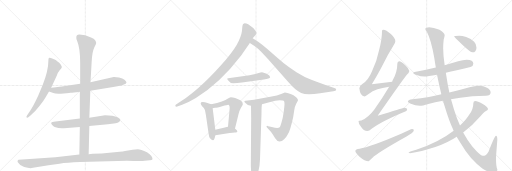
t = 0.00 s
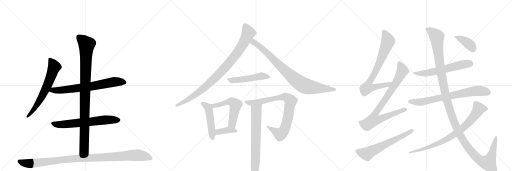
t = 3.56 s
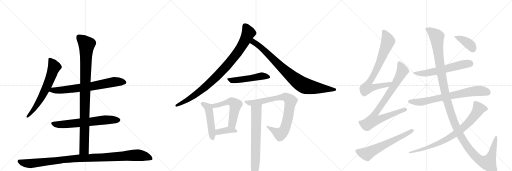
t = 7.13 s
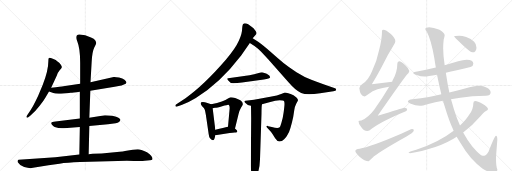
t = 10.69 s
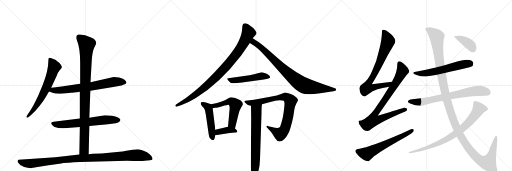
t = 14.26 s
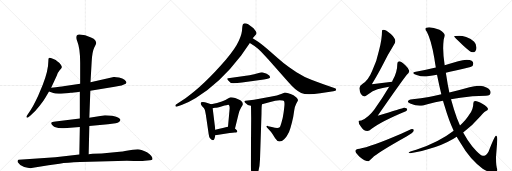
t = 17.82 s

The animated SVG that drew these frames (rendered in a browser with its animation timeline set to each time). Animation: 21 CSS @keyframes rules; one cycle of 17.82 s.

<svg version="1.1" viewBox="0 0 3072 1024" xmlns="http://www.w3.org/2000/svg">
  <g stroke="lightgray" stroke-dasharray="1,1" stroke-width="1" transform="scale(4, 4)">
    <line x1="0" y1="0" x2="256" y2="256"></line>
    <line x1="256" y1="0" x2="0" y2="256"></line>
    <line x1="128" y1="0" x2="128" y2="256"></line>
    <line x1="0" y1="128" x2="256" y2="128"></line>
    <line x1="256" y1="0" x2="512" y2="256"></line>
    <line x1="512" y1="0" x2="256" y2="256"></line>
    <line x1="384" y1="0" x2="384" y2="256"></line>
    <line x1="256" y1="128" x2="512" y2="128"></line>
    <line x1="512" y1="0" x2="768" y2="256"></line>
    <line x1="768" y1="0" x2="512" y2="256"></line>
    <line x1="640" y1="0" x2="640" y2="256"></line>
    <line x1="512" y1="128" x2="768" y2="128"></line>
  </g>
<g transform="scale(1, -1) translate(0, -850)">
   <style type="text/css">
    @keyframes keyframes0 {
      from {
       stroke: black;
       stroke-dashoffset: 654;
       stroke-width: 128;
       }
       68% {
       animation-timing-function: step-end;
       stroke: black;
       stroke-dashoffset: 0;
       stroke-width: 128;
       }
       to {
       stroke: black;
       stroke-width: 1024;
       }
       }
       #make-me-a-hanzi-animation-0 {
         animation: keyframes0 0.782227s both;
         animation-delay: 0.000000s;
         animation-timing-function: linear;
       }
    @keyframes keyframes1 {
      from {
       stroke: black;
       stroke-dashoffset: 709;
       stroke-width: 128;
       }
       70% {
       animation-timing-function: step-end;
       stroke: black;
       stroke-dashoffset: 0;
       stroke-width: 128;
       }
       to {
       stroke: black;
       stroke-width: 1024;
       }
       }
       #make-me-a-hanzi-animation-1 {
         animation: keyframes1 0.826986s both;
         animation-delay: 0.782227s;
         animation-timing-function: linear;
       }
    @keyframes keyframes2 {
      from {
       stroke: black;
       stroke-dashoffset: 652;
       stroke-width: 128;
       }
       68% {
       animation-timing-function: step-end;
       stroke: black;
       stroke-dashoffset: 0;
       stroke-width: 128;
       }
       to {
       stroke: black;
       stroke-width: 1024;
       }
       }
       #make-me-a-hanzi-animation-2 {
         animation: keyframes2 0.780599s both;
         animation-delay: 1.609212s;
         animation-timing-function: linear;
       }
    @keyframes keyframes3 {
      from {
       stroke: black;
       stroke-dashoffset: 983;
       stroke-width: 128;
       }
       76% {
       animation-timing-function: step-end;
       stroke: black;
       stroke-dashoffset: 0;
       stroke-width: 128;
       }
       to {
       stroke: black;
       stroke-width: 1024;
       }
       }
       #make-me-a-hanzi-animation-3 {
         animation: keyframes3 1.049967s both;
         animation-delay: 2.389811s;
         animation-timing-function: linear;
       }
    @keyframes keyframes4 {
      from {
       stroke: black;
       stroke-dashoffset: 1057;
       stroke-width: 128;
       }
       77% {
       animation-timing-function: step-end;
       stroke: black;
       stroke-dashoffset: 0;
       stroke-width: 128;
       }
       to {
       stroke: black;
       stroke-width: 1024;
       }
       }
       #make-me-a-hanzi-animation-4 {
         animation: keyframes4 1.110189s both;
         animation-delay: 3.439779s;
         animation-timing-function: linear;
       }
    @keyframes keyframes5 {
      from {
       stroke: black;
       stroke-dashoffset: 930;
       stroke-width: 128;
       }
       75% {
       animation-timing-function: step-end;
       stroke: black;
       stroke-dashoffset: 0;
       stroke-width: 128;
       }
       to {
       stroke: black;
       stroke-width: 1024;
       }
       }
       #make-me-a-hanzi-animation-5 {
         animation: keyframes5 1.006836s both;
         animation-delay: 4.549967s;
         animation-timing-function: linear;
       }
    @keyframes keyframes6 {
      from {
       stroke: black;
       stroke-dashoffset: 858;
       stroke-width: 128;
       }
       74% {
       animation-timing-function: step-end;
       stroke: black;
       stroke-dashoffset: 0;
       stroke-width: 128;
       }
       to {
       stroke: black;
       stroke-width: 1024;
       }
       }
       #make-me-a-hanzi-animation-6 {
         animation: keyframes6 0.948242s both;
         animation-delay: 5.556803s;
         animation-timing-function: linear;
       }
    @keyframes keyframes7 {
      from {
       stroke: black;
       stroke-dashoffset: 504;
       stroke-width: 128;
       }
       62% {
       animation-timing-function: step-end;
       stroke: black;
       stroke-dashoffset: 0;
       stroke-width: 128;
       }
       to {
       stroke: black;
       stroke-width: 1024;
       }
       }
       #make-me-a-hanzi-animation-7 {
         animation: keyframes7 0.660156s both;
         animation-delay: 6.505046s;
         animation-timing-function: linear;
       }
    @keyframes keyframes8 {
      from {
       stroke: black;
       stroke-dashoffset: 488;
       stroke-width: 128;
       }
       61% {
       animation-timing-function: step-end;
       stroke: black;
       stroke-dashoffset: 0;
       stroke-width: 128;
       }
       to {
       stroke: black;
       stroke-width: 1024;
       }
       }
       #make-me-a-hanzi-animation-8 {
         animation: keyframes8 0.647135s both;
         animation-delay: 7.165202s;
         animation-timing-function: linear;
       }
    @keyframes keyframes9 {
      from {
       stroke: black;
       stroke-dashoffset: 540;
       stroke-width: 128;
       }
       64% {
       animation-timing-function: step-end;
       stroke: black;
       stroke-dashoffset: 0;
       stroke-width: 128;
       }
       to {
       stroke: black;
       stroke-width: 1024;
       }
       }
       #make-me-a-hanzi-animation-9 {
         animation: keyframes9 0.689453s both;
         animation-delay: 7.812337s;
         animation-timing-function: linear;
       }
    @keyframes keyframes10 {
      from {
       stroke: black;
       stroke-dashoffset: 384;
       stroke-width: 128;
       }
       56% {
       animation-timing-function: step-end;
       stroke: black;
       stroke-dashoffset: 0;
       stroke-width: 128;
       }
       to {
       stroke: black;
       stroke-width: 1024;
       }
       }
       #make-me-a-hanzi-animation-10 {
         animation: keyframes10 0.562500s both;
         animation-delay: 8.501790s;
         animation-timing-function: linear;
       }
    @keyframes keyframes11 {
      from {
       stroke: black;
       stroke-dashoffset: 838;
       stroke-width: 128;
       }
       73% {
       animation-timing-function: step-end;
       stroke: black;
       stroke-dashoffset: 0;
       stroke-width: 128;
       }
       to {
       stroke: black;
       stroke-width: 1024;
       }
       }
       #make-me-a-hanzi-animation-11 {
         animation: keyframes11 0.931966s both;
         animation-delay: 9.064290s;
         animation-timing-function: linear;
       }
    @keyframes keyframes12 {
      from {
       stroke: black;
       stroke-dashoffset: 703;
       stroke-width: 128;
       }
       70% {
       animation-timing-function: step-end;
       stroke: black;
       stroke-dashoffset: 0;
       stroke-width: 128;
       }
       to {
       stroke: black;
       stroke-width: 1024;
       }
       }
       #make-me-a-hanzi-animation-12 {
         animation: keyframes12 0.822103s both;
         animation-delay: 9.996257s;
         animation-timing-function: linear;
       }
    @keyframes keyframes13 {
      from {
       stroke: black;
       stroke-dashoffset: 779;
       stroke-width: 128;
       }
       72% {
       animation-timing-function: step-end;
       stroke: black;
       stroke-dashoffset: 0;
       stroke-width: 128;
       }
       to {
       stroke: black;
       stroke-width: 1024;
       }
       }
       #make-me-a-hanzi-animation-13 {
         animation: keyframes13 0.883952s both;
         animation-delay: 10.818359s;
         animation-timing-function: linear;
       }
    @keyframes keyframes14 {
      from {
       stroke: black;
       stroke-dashoffset: 859;
       stroke-width: 128;
       }
       74% {
       animation-timing-function: step-end;
       stroke: black;
       stroke-dashoffset: 0;
       stroke-width: 128;
       }
       to {
       stroke: black;
       stroke-width: 1024;
       }
       }
       #make-me-a-hanzi-animation-14 {
         animation: keyframes14 0.949056s both;
         animation-delay: 11.702311s;
         animation-timing-function: linear;
       }
    @keyframes keyframes15 {
      from {
       stroke: black;
       stroke-dashoffset: 623;
       stroke-width: 128;
       }
       67% {
       animation-timing-function: step-end;
       stroke: black;
       stroke-dashoffset: 0;
       stroke-width: 128;
       }
       to {
       stroke: black;
       stroke-width: 1024;
       }
       }
       #make-me-a-hanzi-animation-15 {
         animation: keyframes15 0.756999s both;
         animation-delay: 12.651367s;
         animation-timing-function: linear;
       }
    @keyframes keyframes16 {
      from {
       stroke: black;
       stroke-dashoffset: 597;
       stroke-width: 128;
       }
       66% {
       animation-timing-function: step-end;
       stroke: black;
       stroke-dashoffset: 0;
       stroke-width: 128;
       }
       to {
       stroke: black;
       stroke-width: 1024;
       }
       }
       #make-me-a-hanzi-animation-16 {
         animation: keyframes16 0.735840s both;
         animation-delay: 13.408366s;
         animation-timing-function: linear;
       }
    @keyframes keyframes17 {
      from {
       stroke: black;
       stroke-dashoffset: 735;
       stroke-width: 128;
       }
       71% {
       animation-timing-function: step-end;
       stroke: black;
       stroke-dashoffset: 0;
       stroke-width: 128;
       }
       to {
       stroke: black;
       stroke-width: 1024;
       }
       }
       #make-me-a-hanzi-animation-17 {
         animation: keyframes17 0.848145s both;
         animation-delay: 14.144206s;
         animation-timing-function: linear;
       }
    @keyframes keyframes18 {
      from {
       stroke: black;
       stroke-dashoffset: 1352;
       stroke-width: 128;
       }
       81% {
       animation-timing-function: step-end;
       stroke: black;
       stroke-dashoffset: 0;
       stroke-width: 128;
       }
       to {
       stroke: black;
       stroke-width: 1024;
       }
       }
       #make-me-a-hanzi-animation-18 {
         animation: keyframes18 1.350260s both;
         animation-delay: 14.992350s;
         animation-timing-function: linear;
       }
    @keyframes keyframes19 {
      from {
       stroke: black;
       stroke-dashoffset: 805;
       stroke-width: 128;
       }
       72% {
       animation-timing-function: step-end;
       stroke: black;
       stroke-dashoffset: 0;
       stroke-width: 128;
       }
       to {
       stroke: black;
       stroke-width: 1024;
       }
       }
       #make-me-a-hanzi-animation-19 {
         animation: keyframes19 0.905111s both;
         animation-delay: 16.342611s;
         animation-timing-function: linear;
       }
    @keyframes keyframes20 {
      from {
       stroke: black;
       stroke-dashoffset: 395;
       stroke-width: 128;
       }
       56% {
       animation-timing-function: step-end;
       stroke: black;
       stroke-dashoffset: 0;
       stroke-width: 128;
       }
       to {
       stroke: black;
       stroke-width: 1024;
       }
       }
       #make-me-a-hanzi-animation-20 {
         animation: keyframes20 0.571452s both;
         animation-delay: 17.247721s;
         animation-timing-function: linear;
       }
</style>
<path d="M 307 325 L 341 398 Q 347 416 358 429 Q 370 441 371 447 Q 372 452 364 464 Q 356 475 345 482 Q 338 491 317 499 Q 297 506 293 503 Q 290 500 290 482 Q 290 427 256 341 L 229 276 Q 195 202 170 170 L 162 158 Q 156 150 160 146 Q 164 142 170 147 L 183 158 Q 214 184 238 216 Q 262 247 272 265 L 294 302 L 307 325 Z" fill="lightgray"></path> 
<path d="M 542 307 L 688 330 L 712 335 Q 733 337 740 342 Q 759 349 759 356 Q 758 363 747 373 Q 737 382 714 386 Q 691 390 682 389 L 543 358 L 481 348 L 380 334 Q 370 332 307 325 C 277 322 266 312 294 302 L 320 293 Q 331 287 382 290 L 399 292 Q 417 292 423 294 Q 429 293 479 300 L 542 307 Z" fill="lightgray"></path> 
<path d="M 536 95 L 648 106 L 694 112 Q 720 117 722 131 Q 725 137 708 146 Q 677 160 630 160 L 536 144 L 479 140 L 333 122 Q 310 121 308 114 Q 305 109 312 102 Q 318 93 328 89 Q 358 79 384 82 L 479 89 L 536 95 Z" fill="lightgray"></path> 
<path d="M 532 -75 L 536 95 L 536 144 L 542 307 L 543 358 L 550 480 Q 553 539 565 564 Q 578 589 577 594 Q 577 598 571 609 Q 565 619 546 626 Q 511 643 477 644 Q 458 645 458 628 Q 456 620 464 602 Q 481 560 481 476 L 481 348 L 479 300 L 479 140 L 479 89 L 476 -76 C 475 -106 531 -105 532 -75 Z" fill="lightgray"></path> 
<path d="M 198 -156 L 291 -140 L 357 -131 Q 402 -124 481 -121 L 762 -114 Q 853 -116 868 -114 L 900 -111 Q 912 -109 915 -104 Q 916 -97 908 -85 Q 901 -73 882 -62 Q 844 -44 827 -44 Q 811 -44 796 -48 L 750 -55 Q 739 -58 718 -59 L 610 -70 L 556 -72 L 532 -75 L 476 -76 L 332 -92 L 112 -108 Q 108 -108 106 -113 Q 104 -119 108 -124 Q 121 -145 145 -151 Q 169 -158 183 -158 Q 187 -156 198 -156 Z" fill="lightgray"></path> 
<path d="M 1455 697 Q 1454 693 1453 680 Q 1453 649 1433 606 Q 1414 562 1355 492 Q 1219 335 1113 262 L 1056 224 Q 1052 222 1052 218 Q 1052 211 1059 211 L 1093 223 Q 1129 235 1175 263 Q 1320 352 1447 518 L 1499 593 L 1516 621 L 1537 645 Q 1538 647 1539 653 Q 1540 659 1521 682 Q 1510 691 1489 706 Q 1478 712 1468 712 Q 1455 710 1455 697 Z" fill="lightgray"></path> 
<path d="M 1499 593 L 1527 575 Q 1547 561 1567 540 L 1609 496 L 1731 357 Q 1774 307 1807 293 Q 1841 278 1921 292 L 2000 304 Q 2016 307 2017 311 Q 2017 320 2010 322 L 1945 344 Q 1909 356 1868 372 Q 1827 388 1779 418 Q 1732 448 1701 473 Q 1671 497 1623 540 Q 1575 582 1549 600 L 1516 621 C 1491 637 1474 609 1499 593 Z" fill="lightgray"></path> 
<path d="M 1497 399 L 1369 381 Q 1363 380 1363 378 Q 1363 376 1368 370 Q 1380 352 1400 352 Q 1421 352 1452 356 L 1583 374 Q 1619 377 1621 387 Q 1621 399 1600 409 Q 1579 418 1572 418 Q 1566 418 1547 411 Q 1528 404 1497 399 Z" fill="lightgray"></path> 
<path d="M 1267 225 L 1240 234 Q 1230 239 1217 239 Q 1204 239 1204 231 Q 1204 222 1214 212 Q 1225 202 1228 194 Q 1232 185 1238 143 L 1252 47 Q 1254 29 1260 21 Q 1270 9 1278 9 Q 1287 9 1292 39 L 1292 72 L 1276 202 C 1273 223 1273 223 1267 225 Z" fill="lightgray"></path> 
<path d="M 1410 80 L 1431 165 Q 1436 187 1446 204 Q 1457 221 1457 226 Q 1458 241 1442 250 Q 1408 268 1385 268 Q 1383 268 1368 260 Q 1344 242 1267 225 C 1238 218 1246 198 1276 202 L 1290 204 Q 1302 205 1333 214 Q 1365 223 1369 223 Q 1378 223 1378 202 L 1368 91 C 1365 61 1403 51 1410 80 Z" fill="lightgray"></path> 
<path d="M 1292 39 L 1378 53 Q 1398 56 1408 56 Q 1419 56 1424 61 Q 1424 66 1421 70 L 1410 80 C 1392 96 1392 96 1368 91 Q 1344 86 1292 72 C 1263 64 1262 34 1292 39 Z" fill="lightgray"></path> 
<path d="M 1572 226 L 1616 238 Q 1655 249 1678 250 Q 1701 250 1704 245 Q 1707 239 1707 227 Q 1707 215 1702 178 Q 1697 141 1689 116 Q 1682 91 1678 87 Q 1667 79 1631 89 L 1609 94 Q 1599 99 1599 90 Q 1599 88 1606 81 L 1621 65 Q 1625 62 1635 47 L 1651 21 Q 1662 2 1677 2 Q 1692 2 1705 15 Q 1719 28 1727 45 Q 1741 66 1759 148 L 1766 192 Q 1769 213 1778 230 Q 1788 246 1788 249 Q 1788 252 1786 255 Q 1786 257 1780 264 Q 1775 270 1761 279 Q 1724 296 1709 296 L 1691 289 Q 1665 279 1622 270 L 1524 253 L 1473 246 Q 1467 244 1466 242 Q 1466 240 1471 234 Q 1484 217 1506 217 L 1572 226 Z" fill="lightgray"></path> 
<path d="M 1506 217 L 1507 141 L 1505 -146 L 1507 -181 Q 1507 -204 1512 -214 Q 1521 -235 1535 -216 Q 1558 -173 1560 -104 L 1569 170 Q 1569 217 1572 226 C 1576 256 1506 247 1506 217 Z" fill="lightgray"></path> 
<path d="M 2353 361 Q 2291 355 2231 345 Q 2278 425 2300 469 Q 2324 519 2360 577 Q 2372 593 2372 604 Q 2372 622 2345 647 Q 2316 673 2300 673 Q 2292 673 2292 665 Q 2292 614 2274 548 Q 2260 479 2232 424 Q 2212 374 2176 348 Q 2158 339 2156 321 Q 2161 274 2187 272 Q 2192 272 2205 283 Q 2237 307 2265 315 Q 2292 324 2335 330 C 2365 335 2383 364 2353 361 Z" fill="lightgray"></path> 
<path d="M 2395 484 Q 2384 483 2384 469 Q 2384 419 2356 369 Q 2355 367 2353 361 L 2335 330 Q 2298 266 2245 193 Q 2210 146 2168 128 Q 2152 128 2151 125 Q 2151 108 2165 92 Q 2182 65 2204 65 Q 2214 65 2232 80 Q 2288 123 2435 184 Q 2443 187 2443 197 Q 2443 204 2424 205 Q 2416 203 2266 156 Q 2407 359 2441 402 Q 2454 414 2456 425 Q 2454 440 2432 460 Q 2407 483 2395 484 Z" fill="lightgray"></path> 
<path d="M 2472 77 Q 2466 77 2407 48 Q 2219 -33 2158 -41 Q 2132 -44 2132 -55 Q 2132 -65 2157 -89 Q 2189 -116 2212 -116 Q 2216 -116 2244 -87 Q 2294 -49 2439 32 Q 2483 55 2483 69 Q 2483 77 2472 77 Z" fill="lightgray"></path> 
<path d="M 2800 493 Q 2778 493 2749 483 Q 2707 471 2668 460 L 2615 446 Q 2549 430 2495 421 Q 2479 418 2479 413 Q 2479 406 2500 401 Q 2525 392 2548 392 Q 2564 392 2622 403 L 2675 415 Q 2733 427 2823 449 Q 2840 454 2840 469 Q 2840 492 2800 493 Z" fill="lightgray"></path> 
<path d="M 2648 285 Q 2608 276 2573 269 Q 2527 260 2475 256 Q 2449 256 2447 241 Q 2449 236 2465 229 Q 2492 218 2519 216 Q 2534 216 2570 227 Q 2609 236 2658 246 L 2706 255 Q 2732 260 2762 265 Q 2831 274 2915 276 Q 2944 276 2944 297 Q 2944 312 2922 325 Q 2901 337 2875 337 Q 2847 337 2817 328 Q 2753 310 2696 296 L 2648 285 Z" fill="lightgray"></path> 
<path d="M 2668 460 Q 2659 519 2659 562 Q 2659 587 2662 613 Q 2668 635 2668 640 Q 2668 655 2637 673 Q 2600 688 2575 688 Q 2552 688 2552 677 Q 2552 670 2561 660 Q 2587 612 2606 501 Q 2610 473 2615 446 L 2622 403 Q 2635 340 2648 285 L 2658 246 Q 2663 228 2669 211 Q 2693 129 2722 67 L 2740 30 Q 2753 8 2766 -12 Q 2820 -106 2896 -161 Q 2938 -187 2963 -187 Q 2984 -187 2984 -164 Q 2976 -152 2976 -91 L 2984 12 Q 2984 37 2976 37 Q 2968 37 2931 -59 Q 2918 -84 2896 -84 Q 2882 -84 2834 -28 Q 2806 6 2779 56 L 2760 98 Q 2740 141 2724 194 Q 2715 224 2706 255 L 2696 296 Q 2685 347 2678 396 Q 2677 404 2675 415 L 2668 460 Z" fill="lightgray"></path> 
<path d="M 2722 67 Q 2632 -3 2497 -47 Q 2451 -61 2451 -63 Q 2451 -68 2460 -68 Q 2488 -68 2567 -45 Q 2649 -24 2721 18 Q 2730 24 2740 30 L 2779 56 Q 2833 96 2884 155 Q 2909 185 2924 190 Q 2928 195 2928 197 Q 2928 209 2894 229 Q 2865 245 2852 245 Q 2840 245 2840 232 Q 2840 195 2816 164 Q 2798 134 2760 98 L 2722 67 Z" fill="lightgray"></path> 
<path d="M 2756 637 Q 2724 637 2724 633 Q 2724 629 2774 583 Q 2823 537 2835 537 Q 2846 537 2852 544 Q 2859 554 2859 564 Q 2859 586 2845 600 Q 2827 621 2797 629 Q 2773 637 2756 637 Z" fill="lightgray"></path> 
      <clipPath id="make-me-a-hanzi-clip-0">
      <path d="M 307 325 L 341 398 Q 347 416 358 429 Q 370 441 371 447 Q 372 452 364 464 Q 356 475 345 482 Q 338 491 317 499 Q 297 506 293 503 Q 290 500 290 482 Q 290 427 256 341 L 229 276 Q 195 202 170 170 L 162 158 Q 156 150 160 146 Q 164 142 170 147 L 183 158 Q 214 184 238 216 Q 262 247 272 265 L 294 302 L 307 325 Z" fill="lightgray"></path>
      </clipPath>
      <path clip-path="url(#make-me-a-hanzi-clip-0)" d="M 297 498 L 319 466 L 325 446 L 301 380 L 239 248 L 194 182 L 165 151 " fill="none" id="make-me-a-hanzi-animation-0" stroke-dasharray="526 1052" stroke-linecap="round"></path>

      <clipPath id="make-me-a-hanzi-clip-1">
      <path d="M 542 307 L 688 330 L 712 335 Q 733 337 740 342 Q 759 349 759 356 Q 758 363 747 373 Q 737 382 714 386 Q 691 390 682 389 L 543 358 L 481 348 L 380 334 Q 370 332 307 325 C 277 322 266 312 294 302 L 320 293 Q 331 287 382 290 L 399 292 Q 417 292 423 294 Q 429 293 479 300 L 542 307 Z" fill="lightgray"></path>
      </clipPath>
      <path clip-path="url(#make-me-a-hanzi-clip-1)" d="M 302 305 L 318 311 L 370 309 L 545 332 L 686 360 L 750 357 " fill="none" id="make-me-a-hanzi-animation-1" stroke-dasharray="581 1162" stroke-linecap="round"></path>

      <clipPath id="make-me-a-hanzi-clip-2">
      <path d="M 536 95 L 648 106 L 694 112 Q 720 117 722 131 Q 725 137 708 146 Q 677 160 630 160 L 536 144 L 479 140 L 333 122 Q 310 121 308 114 Q 305 109 312 102 Q 318 93 328 89 Q 358 79 384 82 L 479 89 L 536 95 Z" fill="lightgray"></path>
      </clipPath>
      <path clip-path="url(#make-me-a-hanzi-clip-2)" d="M 317 110 L 365 103 L 638 133 L 711 131 " fill="none" id="make-me-a-hanzi-animation-2" stroke-dasharray="524 1048" stroke-linecap="round"></path>

      <clipPath id="make-me-a-hanzi-clip-3">
      <path d="M 532 -75 L 536 95 L 536 144 L 542 307 L 543 358 L 550 480 Q 553 539 565 564 Q 578 589 577 594 Q 577 598 571 609 Q 565 619 546 626 Q 511 643 477 644 Q 458 645 458 628 Q 456 620 464 602 Q 481 560 481 476 L 481 348 L 479 300 L 479 140 L 479 89 L 476 -76 C 475 -106 531 -105 532 -75 Z" fill="lightgray"></path>
      </clipPath>
      <path clip-path="url(#make-me-a-hanzi-clip-3)" d="M 473 629 L 520 584 L 505 -47 L 483 -69 " fill="none" id="make-me-a-hanzi-animation-3" stroke-dasharray="855 1710" stroke-linecap="round"></path>

      <clipPath id="make-me-a-hanzi-clip-4">
      <path d="M 198 -156 L 291 -140 L 357 -131 Q 402 -124 481 -121 L 762 -114 Q 853 -116 868 -114 L 900 -111 Q 912 -109 915 -104 Q 916 -97 908 -85 Q 901 -73 882 -62 Q 844 -44 827 -44 Q 811 -44 796 -48 L 750 -55 Q 739 -58 718 -59 L 610 -70 L 556 -72 L 532 -75 L 476 -76 L 332 -92 L 112 -108 Q 108 -108 106 -113 Q 104 -119 108 -124 Q 121 -145 145 -151 Q 169 -158 183 -158 Q 187 -156 198 -156 Z" fill="lightgray"></path>
      </clipPath>
      <path clip-path="url(#make-me-a-hanzi-clip-4)" d="M 115 -117 L 135 -126 L 180 -131 L 428 -102 L 821 -79 L 871 -87 L 908 -101 " fill="none" id="make-me-a-hanzi-animation-4" stroke-dasharray="929 1858" stroke-linecap="round"></path>

      <clipPath id="make-me-a-hanzi-clip-5">
      <path d="M 1455 697 Q 1454 693 1453 680 Q 1453 649 1433 606 Q 1414 562 1355 492 Q 1219 335 1113 262 L 1056 224 Q 1052 222 1052 218 Q 1052 211 1059 211 L 1093 223 Q 1129 235 1175 263 Q 1320 352 1447 518 L 1499 593 L 1516 621 L 1537 645 Q 1538 647 1539 653 Q 1540 659 1521 682 Q 1510 691 1489 706 Q 1478 712 1468 712 Q 1455 710 1455 697 Z" fill="lightgray"></path>
      </clipPath>
      <path clip-path="url(#make-me-a-hanzi-clip-5)" d="M 1469 698 L 1491 653 L 1452 577 L 1378 476 L 1303 395 L 1216 316 L 1132 255 L 1059 218 " fill="none" id="make-me-a-hanzi-animation-5" stroke-dasharray="802 1604" stroke-linecap="round"></path>

      <clipPath id="make-me-a-hanzi-clip-6">
      <path d="M 1499 593 L 1527 575 Q 1547 561 1567 540 L 1609 496 L 1731 357 Q 1774 307 1807 293 Q 1841 278 1921 292 L 2000 304 Q 2016 307 2017 311 Q 2017 320 2010 322 L 1945 344 Q 1909 356 1868 372 Q 1827 388 1779 418 Q 1732 448 1701 473 Q 1671 497 1623 540 Q 1575 582 1549 600 L 1516 621 C 1491 637 1474 609 1499 593 Z" fill="lightgray"></path>
      </clipPath>
      <path clip-path="url(#make-me-a-hanzi-clip-6)" d="M 1519 613 L 1524 597 L 1589 546 L 1696 439 L 1810 346 L 1839 333 L 1888 324 L 2010 315 " fill="none" id="make-me-a-hanzi-animation-6" stroke-dasharray="730 1460" stroke-linecap="round"></path>

      <clipPath id="make-me-a-hanzi-clip-7">
      <path d="M 1497 399 L 1369 381 Q 1363 380 1363 378 Q 1363 376 1368 370 Q 1380 352 1400 352 Q 1421 352 1452 356 L 1583 374 Q 1619 377 1621 387 Q 1621 399 1600 409 Q 1579 418 1572 418 Q 1566 418 1547 411 Q 1528 404 1497 399 Z" fill="lightgray"></path>
      </clipPath>
      <path clip-path="url(#make-me-a-hanzi-clip-7)" d="M 1368 376 L 1396 368 L 1501 380 L 1562 394 L 1612 390 " fill="none" id="make-me-a-hanzi-animation-7" stroke-dasharray="376 752" stroke-linecap="round"></path>

      <clipPath id="make-me-a-hanzi-clip-8">
      <path d="M 1267 225 L 1240 234 Q 1230 239 1217 239 Q 1204 239 1204 231 Q 1204 222 1214 212 Q 1225 202 1228 194 Q 1232 185 1238 143 L 1252 47 Q 1254 29 1260 21 Q 1270 9 1278 9 Q 1287 9 1292 39 L 1292 72 L 1276 202 C 1273 223 1273 223 1267 225 Z" fill="lightgray"></path>
      </clipPath>
      <path clip-path="url(#make-me-a-hanzi-clip-8)" d="M 1214 229 L 1249 206 L 1254 192 L 1276 18 " fill="none" id="make-me-a-hanzi-animation-8" stroke-dasharray="360 720" stroke-linecap="round"></path>

      <clipPath id="make-me-a-hanzi-clip-9">
      <path d="M 1410 80 L 1431 165 Q 1436 187 1446 204 Q 1457 221 1457 226 Q 1458 241 1442 250 Q 1408 268 1385 268 Q 1383 268 1368 260 Q 1344 242 1267 225 C 1238 218 1246 198 1276 202 L 1290 204 Q 1302 205 1333 214 Q 1365 223 1369 223 Q 1378 223 1378 202 L 1368 91 C 1365 61 1403 51 1410 80 Z" fill="lightgray"></path>
      </clipPath>
      <path clip-path="url(#make-me-a-hanzi-clip-9)" d="M 1279 223 L 1293 217 L 1374 242 L 1390 241 L 1407 230 L 1413 222 L 1393 113 L 1405 89 " fill="none" id="make-me-a-hanzi-animation-9" stroke-dasharray="412 824" stroke-linecap="round"></path>

      <clipPath id="make-me-a-hanzi-clip-10">
      <path d="M 1292 39 L 1378 53 Q 1398 56 1408 56 Q 1419 56 1424 61 Q 1424 66 1421 70 L 1410 80 C 1392 96 1392 96 1368 91 Q 1344 86 1292 72 C 1263 64 1262 34 1292 39 Z" fill="lightgray"></path>
      </clipPath>
      <path clip-path="url(#make-me-a-hanzi-clip-10)" d="M 1298 45 L 1310 59 L 1367 71 L 1418 64 " fill="none" id="make-me-a-hanzi-animation-10" stroke-dasharray="256 512" stroke-linecap="round"></path>

      <clipPath id="make-me-a-hanzi-clip-11">
      <path d="M 1572 226 L 1616 238 Q 1655 249 1678 250 Q 1701 250 1704 245 Q 1707 239 1707 227 Q 1707 215 1702 178 Q 1697 141 1689 116 Q 1682 91 1678 87 Q 1667 79 1631 89 L 1609 94 Q 1599 99 1599 90 Q 1599 88 1606 81 L 1621 65 Q 1625 62 1635 47 L 1651 21 Q 1662 2 1677 2 Q 1692 2 1705 15 Q 1719 28 1727 45 Q 1741 66 1759 148 L 1766 192 Q 1769 213 1778 230 Q 1788 246 1788 249 Q 1788 252 1786 255 Q 1786 257 1780 264 Q 1775 270 1761 279 Q 1724 296 1709 296 L 1691 289 Q 1665 279 1622 270 L 1524 253 L 1473 246 Q 1467 244 1466 242 Q 1466 240 1471 234 Q 1484 217 1506 217 L 1572 226 Z" fill="lightgray"></path>
      </clipPath>
      <path clip-path="url(#make-me-a-hanzi-clip-11)" d="M 1472 240 L 1510 234 L 1704 270 L 1727 263 L 1739 251 L 1743 239 L 1728 143 L 1701 64 L 1679 47 L 1606 88 " fill="none" id="make-me-a-hanzi-animation-11" stroke-dasharray="710 1420" stroke-linecap="round"></path>

      <clipPath id="make-me-a-hanzi-clip-12">
      <path d="M 1506 217 L 1507 141 L 1505 -146 L 1507 -181 Q 1507 -204 1512 -214 Q 1521 -235 1535 -216 Q 1558 -173 1560 -104 L 1569 170 Q 1569 217 1572 226 C 1576 256 1506 247 1506 217 Z" fill="lightgray"></path>
      </clipPath>
      <path clip-path="url(#make-me-a-hanzi-clip-12)" d="M 1566 224 L 1538 190 L 1533 -111 L 1524 -213 " fill="none" id="make-me-a-hanzi-animation-12" stroke-dasharray="575 1150" stroke-linecap="round"></path>

      <clipPath id="make-me-a-hanzi-clip-13">
      <path d="M 2353 361 Q 2291 355 2231 345 Q 2278 425 2300 469 Q 2324 519 2360 577 Q 2372 593 2372 604 Q 2372 622 2345 647 Q 2316 673 2300 673 Q 2292 673 2292 665 Q 2292 614 2274 548 Q 2260 479 2232 424 Q 2212 374 2176 348 Q 2158 339 2156 321 Q 2161 274 2187 272 Q 2192 272 2205 283 Q 2237 307 2265 315 Q 2292 324 2335 330 C 2365 335 2383 364 2353 361 Z" fill="lightgray"></path>
      </clipPath>
      <path clip-path="url(#make-me-a-hanzi-clip-13)" d="M 2303 662 L 2329 604 L 2268 451 L 2208 347 L 2202 324 L 2226 322 L 2325 342 L 2345 358 " fill="none" id="make-me-a-hanzi-animation-13" stroke-dasharray="651 1302" stroke-linecap="round"></path>

      <clipPath id="make-me-a-hanzi-clip-14">
      <path d="M 2395 484 Q 2384 483 2384 469 Q 2384 419 2356 369 Q 2355 367 2353 361 L 2335 330 Q 2298 266 2245 193 Q 2210 146 2168 128 Q 2152 128 2151 125 Q 2151 108 2165 92 Q 2182 65 2204 65 Q 2214 65 2232 80 Q 2288 123 2435 184 Q 2443 187 2443 197 Q 2443 204 2424 205 Q 2416 203 2266 156 Q 2407 359 2441 402 Q 2454 414 2456 425 Q 2454 440 2432 460 Q 2407 483 2395 484 Z" fill="lightgray"></path>
      </clipPath>
      <path clip-path="url(#make-me-a-hanzi-clip-14)" d="M 2396 472 L 2415 426 L 2354 318 L 2245 161 L 2239 130 L 2274 134 L 2434 194 " fill="none" id="make-me-a-hanzi-animation-14" stroke-dasharray="731 1462" stroke-linecap="round"></path>

      <clipPath id="make-me-a-hanzi-clip-15">
      <path d="M 2472 77 Q 2466 77 2407 48 Q 2219 -33 2158 -41 Q 2132 -44 2132 -55 Q 2132 -65 2157 -89 Q 2189 -116 2212 -116 Q 2216 -116 2244 -87 Q 2294 -49 2439 32 Q 2483 55 2483 69 Q 2483 77 2472 77 Z" fill="lightgray"></path>
      </clipPath>
      <path clip-path="url(#make-me-a-hanzi-clip-15)" d="M 2143 -56 L 2184 -70 L 2210 -69 L 2474 68 " fill="none" id="make-me-a-hanzi-animation-15" stroke-dasharray="495 990" stroke-linecap="round"></path>

      <clipPath id="make-me-a-hanzi-clip-16">
      <path d="M 2800 493 Q 2778 493 2749 483 Q 2707 471 2668 460 L 2615 446 Q 2549 430 2495 421 Q 2479 418 2479 413 Q 2479 406 2500 401 Q 2525 392 2548 392 Q 2564 392 2622 403 L 2675 415 Q 2733 427 2823 449 Q 2840 454 2840 469 Q 2840 492 2800 493 Z" fill="lightgray"></path>
      </clipPath>
      <path clip-path="url(#make-me-a-hanzi-clip-16)" d="M 2485 412 L 2572 414 L 2763 461 L 2820 469 " fill="none" id="make-me-a-hanzi-animation-16" stroke-dasharray="469 938" stroke-linecap="round"></path>

      <clipPath id="make-me-a-hanzi-clip-17">
      <path d="M 2648 285 Q 2608 276 2573 269 Q 2527 260 2475 256 Q 2449 256 2447 241 Q 2449 236 2465 229 Q 2492 218 2519 216 Q 2534 216 2570 227 Q 2609 236 2658 246 L 2706 255 Q 2732 260 2762 265 Q 2831 274 2915 276 Q 2944 276 2944 297 Q 2944 312 2922 325 Q 2901 337 2875 337 Q 2847 337 2817 328 Q 2753 310 2696 296 L 2648 285 Z" fill="lightgray"></path>
      </clipPath>
      <path clip-path="url(#make-me-a-hanzi-clip-17)" d="M 2455 244 L 2522 238 L 2845 304 L 2897 305 L 2926 296 " fill="none" id="make-me-a-hanzi-animation-17" stroke-dasharray="607 1214" stroke-linecap="round"></path>

      <clipPath id="make-me-a-hanzi-clip-18">
      <path d="M 2668 460 Q 2659 519 2659 562 Q 2659 587 2662 613 Q 2668 635 2668 640 Q 2668 655 2637 673 Q 2600 688 2575 688 Q 2552 688 2552 677 Q 2552 670 2561 660 Q 2587 612 2606 501 Q 2610 473 2615 446 L 2622 403 Q 2635 340 2648 285 L 2658 246 Q 2663 228 2669 211 Q 2693 129 2722 67 L 2740 30 Q 2753 8 2766 -12 Q 2820 -106 2896 -161 Q 2938 -187 2963 -187 Q 2984 -187 2984 -164 Q 2976 -152 2976 -91 L 2984 12 Q 2984 37 2976 37 Q 2968 37 2931 -59 Q 2918 -84 2896 -84 Q 2882 -84 2834 -28 Q 2806 6 2779 56 L 2760 98 Q 2740 141 2724 194 Q 2715 224 2706 255 L 2696 296 Q 2685 347 2678 396 Q 2677 404 2675 415 L 2668 460 Z" fill="lightgray"></path>
      </clipPath>
      <path clip-path="url(#make-me-a-hanzi-clip-18)" d="M 2562 676 L 2591 660 L 2621 631 L 2649 401 L 2686 235 L 2724 121 L 2757 46 L 2789 -8 L 2865 -99 L 2888 -115 L 2930 -125 L 2954 -67 L 2977 32 " fill="none" id="make-me-a-hanzi-animation-18" stroke-dasharray="1224 2448" stroke-linecap="round"></path>

      <clipPath id="make-me-a-hanzi-clip-19">
      <path d="M 2722 67 Q 2632 -3 2497 -47 Q 2451 -61 2451 -63 Q 2451 -68 2460 -68 Q 2488 -68 2567 -45 Q 2649 -24 2721 18 Q 2730 24 2740 30 L 2779 56 Q 2833 96 2884 155 Q 2909 185 2924 190 Q 2928 195 2928 197 Q 2928 209 2894 229 Q 2865 245 2852 245 Q 2840 245 2840 232 Q 2840 195 2816 164 Q 2798 134 2760 98 L 2722 67 Z" fill="lightgray"></path>
      </clipPath>
      <path clip-path="url(#make-me-a-hanzi-clip-19)" d="M 2918 198 L 2873 198 L 2847 157 L 2801 104 L 2736 51 L 2690 22 L 2554 -41 L 2459 -63 " fill="none" id="make-me-a-hanzi-animation-19" stroke-dasharray="677 1354" stroke-linecap="round"></path>

      <clipPath id="make-me-a-hanzi-clip-20">
      <path d="M 2756 637 Q 2724 637 2724 633 Q 2724 629 2774 583 Q 2823 537 2835 537 Q 2846 537 2852 544 Q 2859 554 2859 564 Q 2859 586 2845 600 Q 2827 621 2797 629 Q 2773 637 2756 637 Z" fill="lightgray"></path>
      </clipPath>
      <path clip-path="url(#make-me-a-hanzi-clip-20)" d="M 2727 632 L 2795 601 L 2826 577 L 2837 555 " fill="none" id="make-me-a-hanzi-animation-20" stroke-dasharray="267 534" stroke-linecap="round"></path>

</g>
</svg>
